Run: headless pygame with SDL's dummy video driver; simulated clock (each Clock.tick advances the game by its frame time, no real sleeping); random seed 0; keys injected as events and as key.get_pressed() state; mouse plan: one left click at the window centre at the start of phase 2, then a move to the lower-right quarter at the start of phase 3.
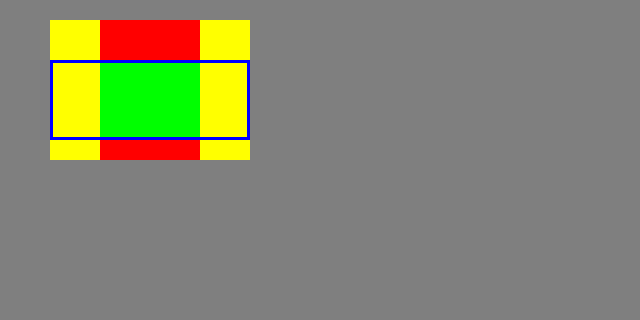
Frame 1 of 4 · flips 1–60 · no input
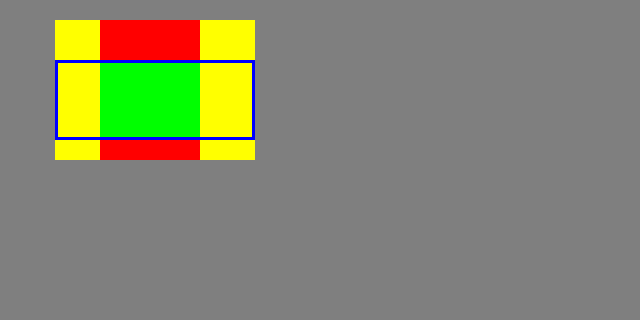
Frame 2 of 4 · flips 61–180 · clicked the window centre · tapped SPACE, RETURN · held RIGHT (→), D
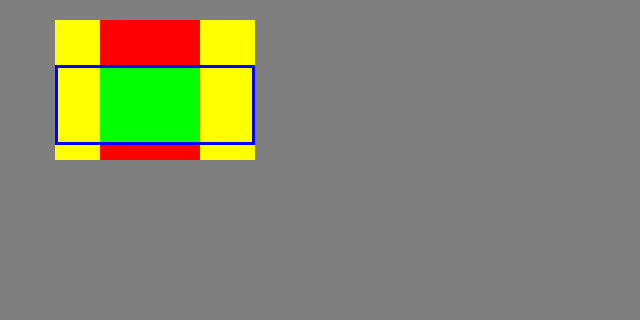
Frame 3 of 4 · flips 181–300 · moved the mouse to the lower-right quarter · held DOWN (↓), S
Frame 4 of 4 · flips 301–420 · held LEFT (←), A, UP (↑), W · screen same as frame 1, image omitted

The pygame program that drew these frames:

import pygame
from pygame.locals import *

pygame.init()

GRAY = (127, 127, 127)
RED = (255, 0, 0)
GREEN = (0, 255, 0)
BLUE = (0, 0, 255)
BLACK = (0, 0, 0)
YELLOW = (255, 255, 0)



width = 640
height = 320
screen = pygame.display.set_mode((width, height))

background = GRAY

running = True
moving = False
rect0 = Rect(50, 60, 200, 80)
rect1 = Rect(100, 20, 100, 140)
direction_dict = {K_UP: (0, -5), K_DOWN: (0, 5), K_LEFT: (-5, 0), K_RIGHT: (5, 0)}


while running:
    for event in pygame.event.get():
        if event.type == QUIT:
            running = False
        elif event.type == KEYDOWN:
            if event.key == K_l:
                rect0.left = 0
            elif event.key == K_r:
                rect0.right = width
            elif event.key == K_c:
                rect0.centerx = width // 2
            elif event.key == K_t:
                rect0.top = 0
            elif event.key == K_b:
                rect0.bottom = height
            elif event.key == K_m:
                rect0.centery = height // 2
            elif event.key in direction_dict:
                if event.mod & pygame.KMOD_LSHIFT:
                    rect0.inflate_ip(direction_dict[event.key])
                else:
                    rect0.move_ip(direction_dict[event.key])
        elif event.type == MOUSEBUTTONDOWN:
            if rect1.collidepoint(event.pos):
                moving = True
        elif event.type == MOUSEBUTTONUP:
            moving = False
        elif event.type == MOUSEMOTION and moving is True:
            rect1.move_ip(event.rel)

    screen.fill(background)
    union = rect0.union(rect1)
    clip = rect0.clip(rect1)
    pygame.draw.rect(screen, YELLOW, union)
    pygame.draw.rect(screen, RED, rect1)
    pygame.draw.rect(screen, GREEN, clip)
    pygame.draw.rect(screen, BLUE, rect0, 3)
    if moving is True:
        pygame.draw.rect(screen, BLACK, rect1, 2)


    pygame.display.flip()

pygame.quit()
